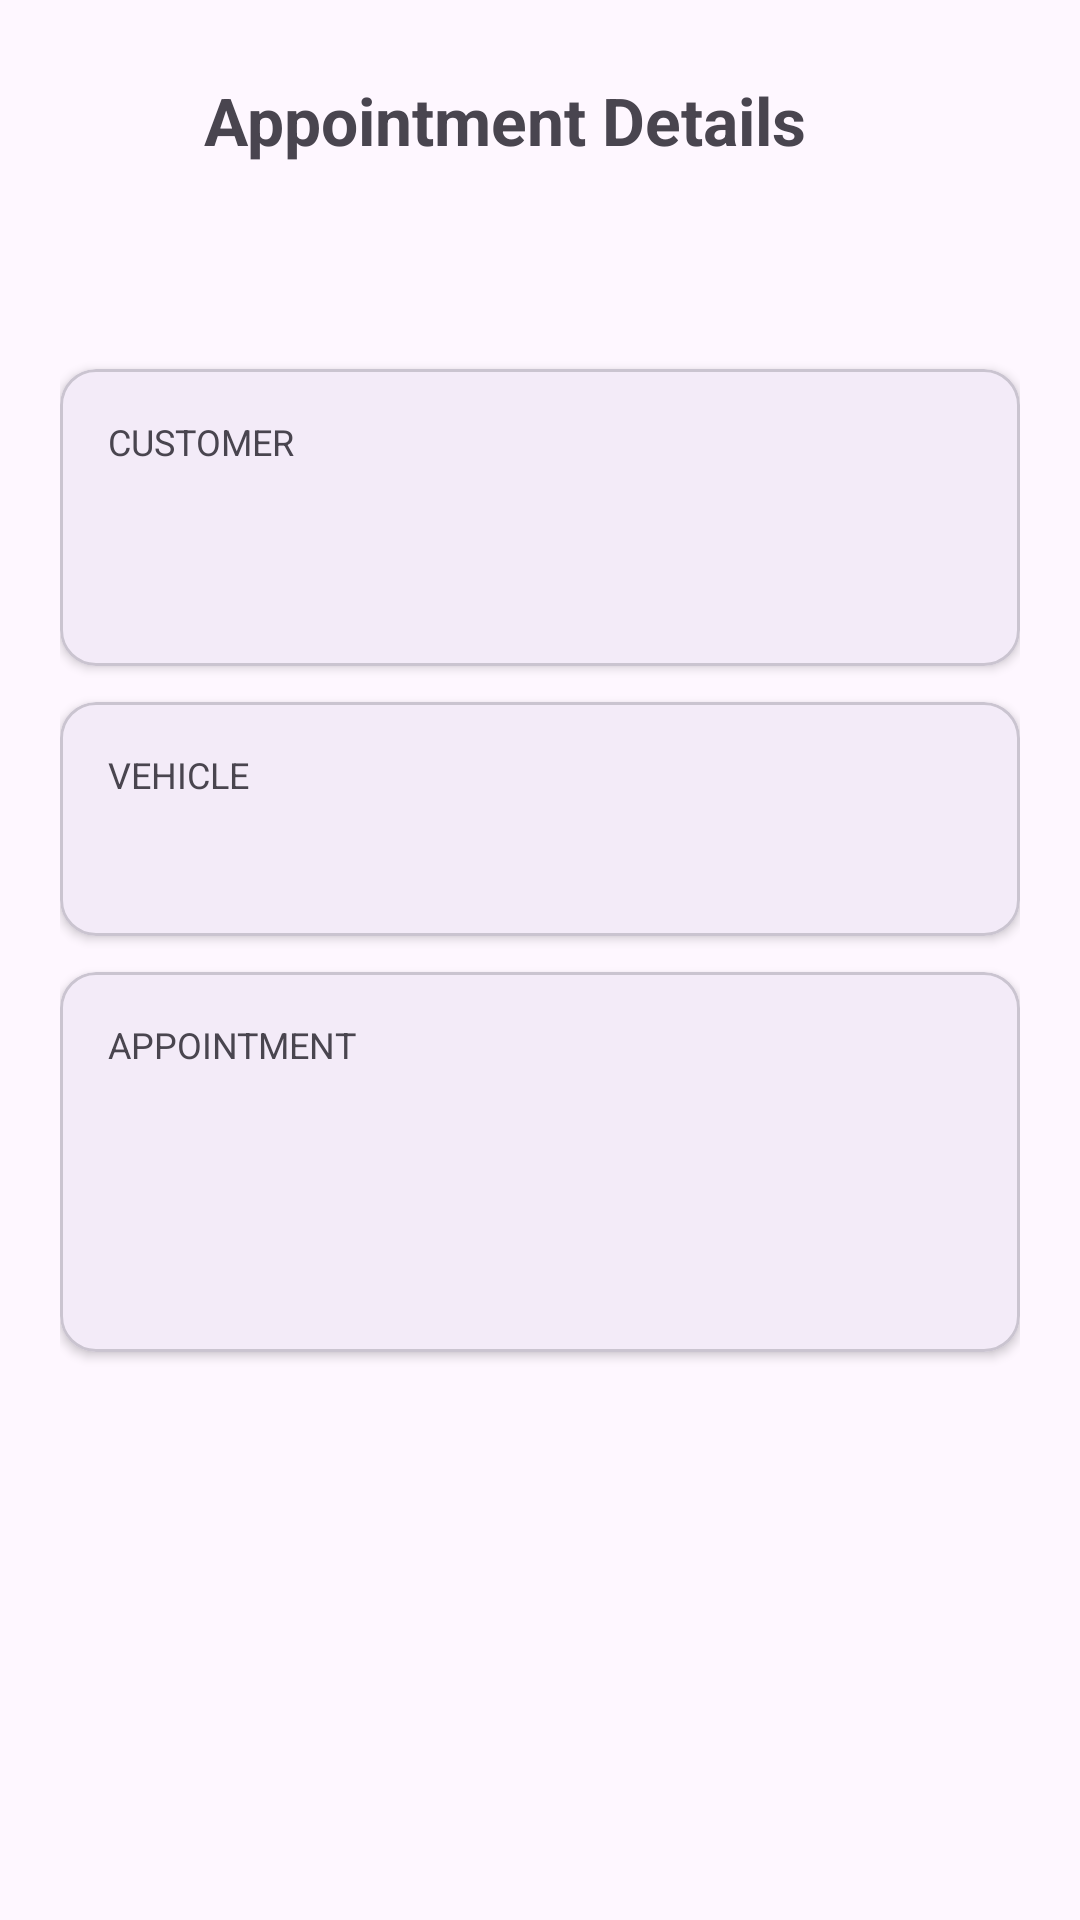

This screen was rendered from an Android layout file. Write that file and the resources it references.
<!-- AndroidManifest.xml: application theme Theme.Mobile_Project -->
<!-- res/layout/activity_mechanic_appointment_detail.xml -->
<?xml version="1.0" encoding="utf-8"?>
<ScrollView xmlns:android="http://schemas.android.com/apk/res/android"
    xmlns:app="http://schemas.android.com/apk/res-auto"
    android:id="@+id/main"
    android:layout_width="match_parent"
    android:layout_height="match_parent"
    android:fillViewport="true">

    <LinearLayout
        android:layout_width="match_parent"
        android:layout_height="wrap_content"
        android:orientation="vertical"
        android:padding="20dp">

        <LinearLayout
            android:layout_width="match_parent"
            android:layout_height="wrap_content"
            android:orientation="horizontal"
            android:gravity="center_vertical"
            android:layout_marginBottom="16dp">

            <ImageButton
                android:id="@+id/btnBack"
                android:layout_width="40dp"
                android:layout_height="40dp"
                android:src="@drawable/ic_arrow_back"
                android:background="?attr/selectableItemBackgroundBorderless"
                android:contentDescription="Back"
                android:layout_marginEnd="8dp" />

            <com.google.android.material.textview.MaterialTextView
                android:layout_width="wrap_content"
                android:layout_height="wrap_content"
                android:text="@string/appointment_details"
                android:textSize="22sp"
                android:textStyle="bold" />
        </LinearLayout>

        
        <com.google.android.material.textview.MaterialTextView
            android:id="@+id/tvStatus"
            android:layout_width="wrap_content"
            android:layout_height="wrap_content"
            android:textSize="14sp"
            android:textStyle="bold"
            android:paddingHorizontal="16dp"
            android:paddingVertical="6dp"
            android:layout_marginBottom="16dp" />

        
        <com.google.android.material.card.MaterialCardView
            android:layout_width="match_parent"
            android:layout_height="wrap_content"
            android:layout_marginBottom="12dp"
            app:cardCornerRadius="12dp"
            app:cardElevation="2dp">

            <LinearLayout
                android:layout_width="match_parent"
                android:layout_height="wrap_content"
                android:orientation="vertical"
                android:padding="16dp">

                <com.google.android.material.textview.MaterialTextView
                    android:layout_width="wrap_content"
                    android:layout_height="wrap_content"
                    android:text="@string/customer_info"
                    android:textSize="12sp"
                    android:textColor="?android:attr/textColorSecondary"
                    android:layout_marginBottom="8dp" />

                <com.google.android.material.textview.MaterialTextView
                    android:id="@+id/tvCustomerName"
                    android:layout_width="wrap_content"
                    android:layout_height="wrap_content"
                    android:textSize="16sp"
                    android:textStyle="bold" />

                <com.google.android.material.textview.MaterialTextView
                    android:id="@+id/tvCustomerPhone"
                    android:layout_width="wrap_content"
                    android:layout_height="wrap_content"
                    android:textSize="14sp"
                    android:textColor="?android:attr/textColorSecondary"
                    android:layout_marginTop="2dp" />
            </LinearLayout>
        </com.google.android.material.card.MaterialCardView>

        
        <com.google.android.material.card.MaterialCardView
            android:layout_width="match_parent"
            android:layout_height="wrap_content"
            android:layout_marginBottom="12dp"
            app:cardCornerRadius="12dp"
            app:cardElevation="2dp">

            <LinearLayout
                android:layout_width="match_parent"
                android:layout_height="wrap_content"
                android:orientation="vertical"
                android:padding="16dp">

                <com.google.android.material.textview.MaterialTextView
                    android:layout_width="wrap_content"
                    android:layout_height="wrap_content"
                    android:text="@string/vehicle_info"
                    android:textSize="12sp"
                    android:textColor="?android:attr/textColorSecondary"
                    android:layout_marginBottom="8dp" />

                <com.google.android.material.textview.MaterialTextView
                    android:id="@+id/tvVehicle"
                    android:layout_width="wrap_content"
                    android:layout_height="wrap_content"
                    android:textSize="16sp"
                    android:textStyle="bold" />
            </LinearLayout>
        </com.google.android.material.card.MaterialCardView>

        
        <com.google.android.material.card.MaterialCardView
            android:layout_width="match_parent"
            android:layout_height="wrap_content"
            android:layout_marginBottom="12dp"
            app:cardCornerRadius="12dp"
            app:cardElevation="2dp">

            <LinearLayout
                android:layout_width="match_parent"
                android:layout_height="wrap_content"
                android:orientation="vertical"
                android:padding="16dp">

                <com.google.android.material.textview.MaterialTextView
                    android:layout_width="wrap_content"
                    android:layout_height="wrap_content"
                    android:text="@string/appointment_info"
                    android:textSize="12sp"
                    android:textColor="?android:attr/textColorSecondary"
                    android:layout_marginBottom="8dp" />

                <com.google.android.material.textview.MaterialTextView
                    android:id="@+id/tvDateTime"
                    android:layout_width="wrap_content"
                    android:layout_height="wrap_content"
                    android:textSize="15sp"
                    android:textStyle="bold" />

                <com.google.android.material.textview.MaterialTextView
                    android:id="@+id/tvCategory"
                    android:layout_width="wrap_content"
                    android:layout_height="wrap_content"
                    android:textSize="14sp"
                    android:textColor="?attr/colorPrimary"
                    android:layout_marginTop="4dp" />

                <com.google.android.material.textview.MaterialTextView
                    android:id="@+id/tvDescription"
                    android:layout_width="match_parent"
                    android:layout_height="wrap_content"
                    android:textSize="14sp"
                    android:layout_marginTop="8dp" />
            </LinearLayout>
        </com.google.android.material.card.MaterialCardView>

        
        <com.google.android.material.card.MaterialCardView
            android:id="@+id/cardNotes"
            android:layout_width="match_parent"
            android:layout_height="wrap_content"
            android:layout_marginBottom="12dp"
            app:cardCornerRadius="12dp"
            app:cardElevation="2dp"
            android:visibility="gone">

            <LinearLayout
                android:layout_width="match_parent"
                android:layout_height="wrap_content"
                android:orientation="vertical"
                android:padding="16dp">

                <com.google.android.material.textview.MaterialTextView
                    android:layout_width="wrap_content"
                    android:layout_height="wrap_content"
                    android:text="@string/mechanic_notes"
                    android:textSize="12sp"
                    android:textColor="?android:attr/textColorSecondary"
                    android:layout_marginBottom="8dp" />

                <com.google.android.material.textview.MaterialTextView
                    android:id="@+id/tvNotes"
                    android:layout_width="match_parent"
                    android:layout_height="wrap_content"
                    android:textSize="14sp" />
            </LinearLayout>
        </com.google.android.material.card.MaterialCardView>

        
        <com.google.android.material.textfield.TextInputLayout
            android:id="@+id/tilNotes"
            android:layout_width="match_parent"
            android:layout_height="wrap_content"
            style="@style/Widget.Material3.TextInputLayout.OutlinedBox"
            android:layout_marginBottom="16dp"
            android:visibility="gone">

            <com.google.android.material.textfield.TextInputEditText
                android:id="@+id/etNotes"
                android:layout_width="match_parent"
                android:layout_height="wrap_content"
                android:hint="@string/add_notes"
                android:inputType="textMultiLine"
                android:minLines="3"
                android:gravity="top" />
        </com.google.android.material.textfield.TextInputLayout>

        
        <com.google.android.material.button.MaterialButton
            android:id="@+id/btnChat"
            android:layout_width="match_parent"
            android:layout_height="48dp"
            android:text="@string/chat"
            style="@style/Widget.Material3.Button.OutlinedButton"
            app:cornerRadius="12dp"
            app:icon="@android:drawable/sym_action_email"
            android:layout_marginBottom="8dp"
            android:visibility="gone" />

        
        <com.google.android.material.button.MaterialButton
            android:id="@+id/btnStartWork"
            android:layout_width="match_parent"
            android:layout_height="52dp"
            android:text="@string/start_work"
            app:cornerRadius="12dp"
            android:visibility="gone" />

        <com.google.android.material.button.MaterialButton
            android:id="@+id/btnComplete"
            android:layout_width="match_parent"
            android:layout_height="52dp"
            android:text="@string/mark_completed"
            app:cornerRadius="12dp"
            android:visibility="gone" />

    </LinearLayout>
</ScrollView>
<!-- resources referenced by this layout -->
<resources>
  <string name="add_notes">Add service notes (optional)…</string>
  <string name="appointment_details">Appointment Details</string>
  <string name="appointment_info">APPOINTMENT</string>
  <string name="chat">Chat</string>
  <string name="customer_info">CUSTOMER</string>
  <string name="mark_completed">Mark as Completed</string>
  <string name="mechanic_notes">MECHANIC NOTES</string>
  <string name="start_work">Start Work</string>
  <string name="vehicle_info">VEHICLE</string>
  <style name="Theme.Mobile_Project" parent="Base.Theme.Mobile_Project" />
  <style name="Base.Theme.Mobile_Project" parent="Theme.Material3.DayNight.NoActionBar">
          
          
      </style>
</resources>
